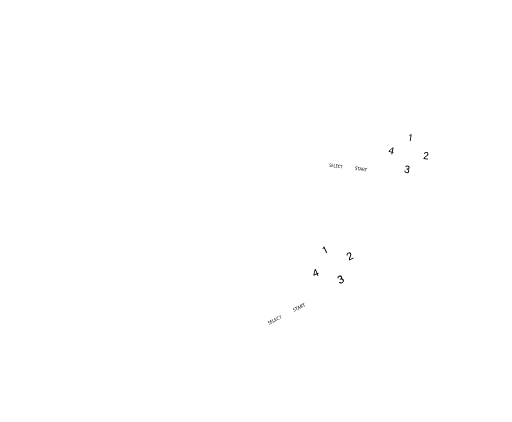
t = 0.00 s
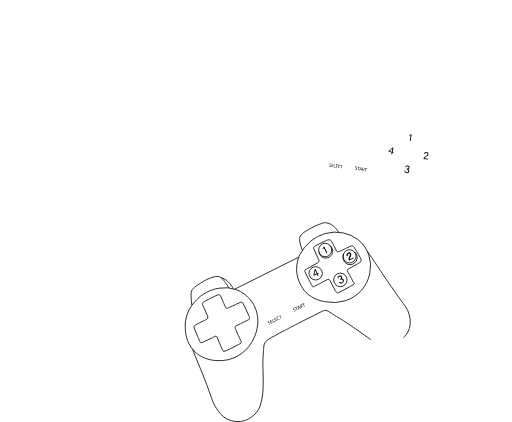
t = 0.70 s
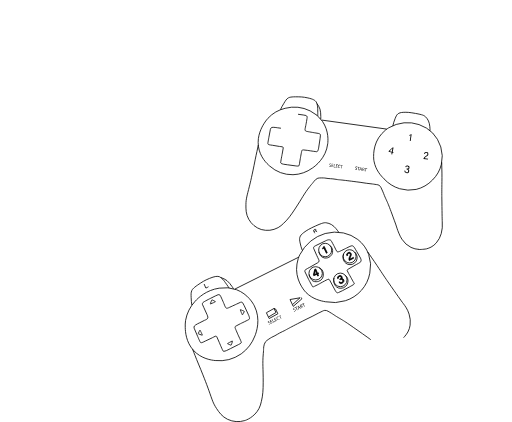
t = 1.40 s
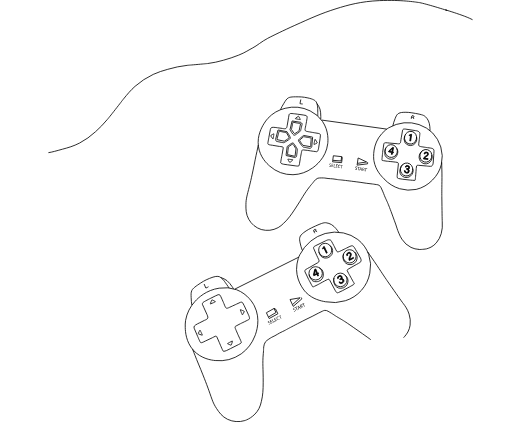
t = 2.10 s
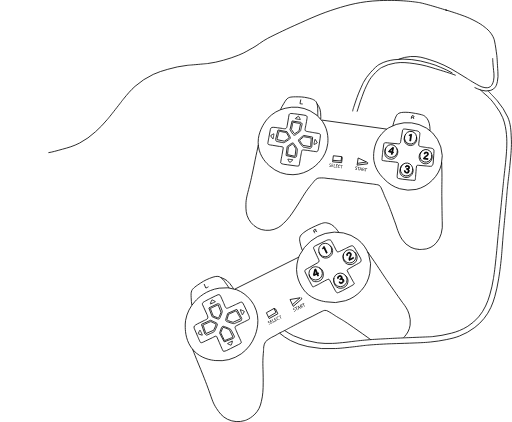
t = 2.80 s
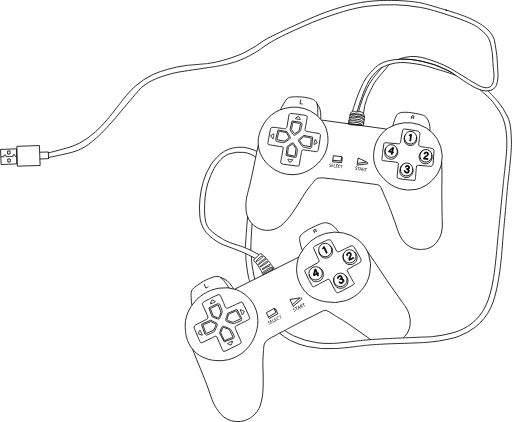
t = 3.50 s

The animated SVG that drew these frames (rendered in a browser with its animation timeline set to each time). Animation: 2 CSS @keyframes rules; one cycle of 3.50 s.

<svg xmlns="http://www.w3.org/2000/svg" width="21.92cm" height="18.08cm" viewBox="0 0 621.36 512.44" style="" class="">
  <defs>
    <style>
      .cls-1, .cls-3 {
        fill: none;
      }

      .cls-1, .cls-2, .cls-3 {
        stroke: #000;
      }

      .cls-1 {
        stroke-miterlimit: 10;
      }
    </style>
  </defs>
  <title>comando</title>
  <g id="Layer_20" data-name="Layer 20">
    <g>
      <path class="cls-1 JpknBdgd_0" d="M369.61,412.6a66.74,66.74,0,0,1-.85-9.2c-.16-3.89-.24-6.08.7-8.39.39-1,1.37-2.95,7.34-7,5.27-3.58,8.07-5.45,14.33-8s9.73-2.9,12.07-1.93a12.5,12.5,0,0,1,3.84,3c1.64,1.61,2.27,2.77,5.07,6.65,1.05,1.45,2.17,3.22,2.71,3.93" transform="translate(-136.82 -41.99)"></path>
      <path class="cls-1 JpknBdgd_1" d="M405,379.1a24.82,24.82,0,0,1,7.27,3.67,33.34,33.34,0,0,1,6.18,7.23c.76,1.09,1.35,2,1.75,2.68" transform="translate(-136.82 -41.99)"></path>
      <path class="cls-1 JpknBdgd_2" d="M370.46,466.15c1.85,4.36,4,10.24,7.21,17.89,7.73,18.62,11.16,28.07,12.5,31.85,4.47,12.54,5.14,15.63,9.41,22.11,3.12,4.73,6.62,9.89,13.4,13.17a29.7,29.7,0,0,0,21,1.51c.66-.21,11.48-3.77,17.13-14.57a33.67,33.67,0,0,0,2.91-8.62c1.89-7.67,2.19-14.09,2.22-23.42.06-17.49-1-22.17.12-34.61.62-7,.08-1.91.52-8.23a13.19,13.19,0,0,1,2.27-6.34c1.11-1.48,7-5.15,7.52-5.36,6.26-2.82,7-4.16,13.23-7,5.63-2.56-.79.08,28.31-14.69,4.93-2.5,10-4.68,14.8-7.46l5-2.44a8,8,0,0,1,3-1.05,6.8,6.8,0,0,1,4,1.05c6.15,3.51,8.92,5.67,11,6.87,7.69,4.55,6.6,3.4,30.83,20.45,4.18,3,7.6,5.44,10,7.17" transform="translate(-136.82 -41.99)"></path>
      <path class="cls-1 JpknBdgd_3" d="M503.68,345.89a51.35,51.35,0,0,1-2.59-8.86c-.64-3.21-.95-4.9-.35-6.87.66-2.2,2.12-3.72,4.72-5.71,3.8-2.94,7.57-5,14.33-8.05,8.67-3.88,10.71-4.15,12.88-3.9a17.77,17.77,0,0,1,6.58,2.27,21.93,21.93,0,0,1,5.36,4.81,39.49,39.49,0,0,1,3.24,4.28" transform="translate(-136.82 -41.99)"></path>
      <path class="cls-1 JpknBdgd_4" d="M583.27,348c2.8,4.28,6.45,9.28,11.07,16.25,7.28,11,10.92,16.47,13.46,20.11,10.82,15.47,16.22,23.2,18.36,26,2.36,3.14,5.38,7.06,7.25,13.11a30.31,30.31,0,0,1,1.23,13.37,24.46,24.46,0,0,1-2.71,8.31,34.81,34.81,0,0,1-3.67,5.15c-.62.74-1.17,1.33-1.58,1.75" transform="translate(-136.82 -41.99)"></path>
      <path class="cls-1 JpknBdgd_5" d="M285.12,351.01L362.65,312.22"></path>
      <path class="cls-1 JpknBdgd_6" d="M566.64,357.72" transform="translate(-136.82 -41.99)"></path>
      <path class="cls-1 JpknBdgd_7" d="M745.26,498.32" transform="translate(-136.82 -41.99)"></path>
      <path class="cls-1 JpknBdgd_8" d="M745.26,493.77" transform="translate(-136.82 -41.99)"></path>
      <path class="cls-1 JpknBdgd_9" d="M362,431.08a45.75,45.75,0,0,1,11.65-23.31C377,404,387,394.19,402.79,391.92a41.07,41.07,0,0,1,21,1.86c14,5.27,20.36,17,21.68,19.58,8.41,16.51,2.19,32.72.7,36.6a48.23,48.23,0,0,1-16.55,21.67,47,47,0,0,1-31.7,8.16c-4.24-.48-16.88-1.91-26.33-12.35-9.28-10.25-9.83-22.9-10-27.51A45.24,45.24,0,0,1,362,431.08Z" transform="translate(-136.82 -41.99)"></path>
      <path class="cls-1 JpknBdgd_10" d="M500.74,351.25a51.78,51.78,0,0,1,13.11-16.43,49.28,49.28,0,0,1,17.65-9.27,46.9,46.9,0,0,1,22.2-.7,44.32,44.32,0,0,1,17.48,8,40.89,40.89,0,0,1,13.11,18,41.5,41.5,0,0,1,1.4,22.9A43.44,43.44,0,0,1,556,407.19a47.33,47.33,0,0,1-24.12,1.22c-5.48-1-15.23-2.88-23.6-11.19,0,0-11.23-11.15-11.53-27.79a44.13,44.13,0,0,1,2.09-13.64A43.09,43.09,0,0,1,500.74,351.25Z" transform="translate(-136.82 -41.99)"></path>
      <path class="cls-1 JpknBdgd_11" d="M392,404.43l6.12-3.06,3.4-1.53a3,3,0,0,1,2.19.44c.79.7,4.94,10.66,4.94,10.66l.94,2.36s.59,1.34.94,2a3.14,3.14,0,0,0,1.42,1,6,6,0,0,0,1.72-.35c.7-.29,10.2-4.66,10.2-4.66l4.49-2.09a6.45,6.45,0,0,1,1.34-.35c.93-.18,1.63.87,1.63.87l1.92,3.55L438,423.5l.61,1.31a15.29,15.29,0,0,1,.9,2.74c.17,1.07.18,1.76-.35,2.23s-10.88,5.42-10.88,5.42l-4.85,2.58s-1.1.46-1.22.87a2.51,2.51,0,0,0,.06,1.75c.29,1.05,3.61,8.56,3.61,8.56l2,4.32.93,2a10.21,10.21,0,0,1,.85,2.75c-.06.7-3.28,2.32-3.28,2.32l-9.79,4.94-5,2.44s-3.25,1.28-3.89.7-4.68-10.36-4.68-10.36l-3.23-7.34a1.59,1.59,0,0,0-.92-.61c-.58-.12-4.75,2.19-4.75,2.19l-7.75,3.61-2.33,1.16a10,10,0,0,1-2.12.88c-.8.18-1.43.64-2.13-.53s-3.32-7.34-3.32-7.34l-3.6-8.49s-1.3-2.23-.19-3.74,6.61-4,6.61-4l5.34-2.71s3.14-1.22,3.78-2.09a2.8,2.8,0,0,0,.64-2,15.74,15.74,0,0,0-1-3l-4-8.86-1.63-3.67a2.43,2.43,0,0,1,.7-2.16C384.14,408.29,392,404.43,392,404.43Z" transform="translate(-136.82 -41.99)"></path>
      <path class="cls-1 JpknBdgd_12" d="M519.53,340.5l12.26-5.94a17.11,17.11,0,0,1,2.33-1.05,5.67,5.67,0,0,1,2.8-.27,2.6,2.6,0,0,1,1.75.88c.35.52,3.76,6.9,3.76,6.9l2.09,4.29,1.2,2s0,.18.64.47,2-.29,2.39-.41,8.56-4.08,8.56-4.08l3.21-1.6a14.21,14.21,0,0,1,2.39-1c.7-.12,1.24-.48,1.94-.13a5.1,5.1,0,0,1,1.57,1.18c.35.41,3.42,5.71,3.42,5.71l4.49,7.81a10,10,0,0,1,.74,2.17,3.82,3.82,0,0,1-.28,2.31c-.52,1-5.49,3.5-5.49,3.5l-9.19,5.19-1.34.87c-.52.35-.52,1.34-.52,1.34l1.51,3s5.6,10,5.65,10.14,1,1.67,1,1.67a2.44,2.44,0,0,1,.41,1.36c-.11.53-5.81,3.6-5.81,3.6l-8.39,4.48L548,397.07s-1.35.74-2.16.39-1.93-2.34-1.93-2.34l-7-13.11a1.68,1.68,0,0,0-1.69-.93c-1.16.18-12.59,6.59-12.59,6.59l-4.13,2s-1.81,1.1-2.22.58-4.83-8.86-4.83-8.86L507,372.11a2.77,2.77,0,0,1-.12-1.81c.3-.93,6-3.78,6-3.78l8.74-5a7.43,7.43,0,0,0,2-1.31A3.58,3.58,0,0,0,524,358c-.17-.41-3-6.41-3-6.41l-3.55-8.13s-.24-1.25.35-1.78A15.11,15.11,0,0,1,519.53,340.5Z" transform="translate(-136.82 -41.99)"></path>
      <path class="cls-1 JpknBdgd_13" d="M405,339.88A8.12,8.24 0,1,1 421.24,339.88A8.12,8.24 0,1,1 405,339.88"></path>
      <path class="cls-1 JpknBdgd_14" d="M416.5,311.26A7.85,8.08 0,1,1 432.20000000000005,311.26A7.85,8.08 0,1,1 416.5,311.26"></path>
      <path class="cls-1 JpknBdgd_15" d="M386.76,303.61A7.92,8.16 0,1,1 402.6,303.61A7.92,8.16 0,1,1 386.76,303.61"></path>
      <path class="cls-1 JpknBdgd_16" d="M374.97,331.92A8.13,8.07 0,1,1 391.23,331.92A8.13,8.07 0,1,1 374.97,331.92"></path>
      <path class="cls-1 JpknBdgd_17" d="M537.34,340.08a11.51,11.51,0,0,1,2.2,2.69,9.46,9.46,0,0,1,1,3.45,8.53,8.53,0,0,1-.92,4.81,8.69,8.69,0,0,1-5.55,4.15,8.42,8.42,0,0,1-5.94-.78,7.84,7.84,0,0,1-2.49-2.28,17.3,17.3,0,0,1-1.77-4.26" transform="translate(-136.82 -41.99)"></path>
      <path class="cls-1 JpknBdgd_18" d="M553.89,350.2a10.27,10.27,0,0,0-.79,3.67,10.52,10.52,0,0,0,.62,3.72,8.11,8.11,0,0,0,3,4.15,8.22,8.22,0,0,0,4.9,1.61,8.06,8.06,0,0,0,5.85-2.18,8.16,8.16,0,0,0,2.71-4.82,8.4,8.4,0,0,0-.7-5.45,10.18,10.18,0,0,0-2.52-3.06" transform="translate(-136.82 -41.99)"></path>
      <path class="cls-2 JpknBdgd_19" d="M560.73,358.26l0-.07c-.59-1.14-.45-2.71.55-4.79.77-1.62,1-2.1.51-3a1.42,1.42,0,0,0-2.09-.69,1.66,1.66,0,0,0-.82,2.28l-1,.53a2.74,2.74,0,0,1,1.41-3.69,2.47,2.47,0,0,1,3.62,1c.61,1.2.35,1.93-.54,3.81a5.8,5.8,0,0,0-.8,3.05l4.16-2.14.33,1Z" transform="translate(-136.82 -41.99)"></path>
      <path class="cls-2 JpknBdgd_20" d="M533,349.5,529.89,343a5.68,5.68,0,0,1-1.28,1.43l-.39-.83a5.37,5.37,0,0,0,1.34-2l.78-.37L534,349Z" transform="translate(-136.82 -41.99)"></path>
      <path class="cls-2 JpknBdgd_21" d="M522.38,377.21l-.88-2.11-3.85,1.6-.41-1,1.61-6.64,1.17-.49,2.14,5.15,1.06-.44.27,1-.94.39.88,2.11Zm-2.13-5.11c-.26-.64-.59-1.45-.79-2-.07.77-.76,3.62-1.12,5.21l2.77-1.16Z" transform="translate(-136.82 -41.99)"></path>
      <path class="cls-2 JpknBdgd_22" d="M546.61,380.28a2.71,2.71,0,0,1,1.79-3.37c1.78-.76,3.06,0,3.54,1.13a1.93,1.93,0,0,1-.39,2.27l0,0a2.3,2.3,0,0,1,2.44,1.53c.58,1.36.3,3.06-1.83,4a2.91,2.91,0,0,1-4-1.13l1.13-.48a1.94,1.94,0,0,0,2.47.64,1.76,1.76,0,0,0,1-2.5c-.48-1.14-1.41-1.36-2.57-.86l-.62.26-.4-.94.52-.22c1.13-.48,1.43-1.13,1-2a1.41,1.41,0,0,0-2-.69,1.57,1.57,0,0,0-1,1.92Z" transform="translate(-136.82 -41.99)"></path>
      <path class="cls-1 JpknBdgd_23" d="M542.16,379.6a6.36,6.36,0,0,0-.35,3,14.55,14.55,0,0,0,.91,4.13,7.59,7.59,0,0,0,2.94,4,7.43,7.43,0,0,0,4.81,1.31,8.22,8.22,0,0,0,5.82-2.25,7.77,7.77,0,0,0,2.6-4.31,8.13,8.13,0,0,0-.12-5.27,9.66,9.66,0,0,0-2.75-3.79" transform="translate(-136.82 -41.99)"></path>
      <path class="cls-1 JpknBdgd_24" d="M524.2,367a8.59,8.59,0,0,1,3.59,2.84,11.43,11.43,0,0,1,1.44,4.09,11.14,11.14,0,0,1-.82,5.71,8.16,8.16,0,0,1-5.15,4.1c-.72.16-4.11.93-6.68-.54-1.39-.8-2.84-3.18-3.13-3.59a15.78,15.78,0,0,1-1.52-4.19" transform="translate(-136.82 -41.99)"></path>
      <path class="cls-1 JpknBdgd_25" d="M518.92,325.2c-.18-.3-.74-1.25-1.15-2.13a2.83,2.83,0,0,1-.25-.78,1.71,1.71,0,0,1,0-.87c.23-.65,1.15-.86,1.69-.88.26,0,1,0,1.22.41s-.26,1-.29,1.05a3.25,3.25,0,0,1-1,.64c-.26.13-1.07.46-1.22.52" transform="translate(-136.82 -41.99)"></path>
      <path class="cls-1 JpknBdgd_26" d="M351.97,363.74L364.1,361.63L354.94,369.98L351.97,363.74Z"></path>
      <path class="cls-1 JpknBdgd_27" d="M365.31,361.09L366.42,362.87L355.93,372.02L354.94,369.98"></path>
      <path class="cls-1 JpknBdgd_28" d="M323.31,379.77L332.52,374.61L334.94,379.51L325.78,385L323.31,379.77Z"></path>
      <path class="cls-1 JpknBdgd_29" d="M332.53,374.36L334.44,375.23L337.25,380.99L326.71,386.8L325.81,385.09"></path>
      <g>
        <path d="M493.57,419.78a1.92,1.92,0,0,0,1-.17c.49-.24.66-.64.47-1s-.46-.46-1.06-.41-1.26-.05-1.51-.58a1.2,1.2,0,0,1,.72-1.61,1.92,1.92,0,0,1,.92-.22l.06.46a1.85,1.85,0,0,0-.8.17c-.51.25-.56.65-.44.9s.48.42,1.1.37,1.23.09,1.49.64.09,1.29-.79,1.72a2.19,2.19,0,0,1-1.08.22Z" transform="translate(-136.82 -41.99)" class="JpknBdgd_30"></path>
        <path d="M495.77,415.33l-1.14.55-.2-.41,2.78-1.34.2.41-1.15.55,1.62,3.35-.5.23Z" transform="translate(-136.82 -41.99)" class="JpknBdgd_31"></path>
        <path d="M499.06,416.41l.18,1.37-.5.24-.53-4.37.58-.28,3.1,3.14-.52.25-1-1Zm1.05-1-.88-.91a6.87,6.87,0,0,1-.53-.59h0c.05.25.1.51.14.78L499,416Z" transform="translate(-136.82 -41.99)" class="JpknBdgd_32"></path>
        <path d="M500.66,412.53a5.8,5.8,0,0,1,.89-.53,1.7,1.7,0,0,1,1.24-.21,1,1,0,0,1,.63.57,1.09,1.09,0,0,1-.24,1.3v0a1,1,0,0,1,.91.49,7.3,7.3,0,0,0,.79.89l-.5.24a5.86,5.86,0,0,1-.69-.77c-.36-.47-.65-.57-1.1-.37l-.46.22.79,1.63-.49.23ZM502,414l.49-.24a.83.83,0,0,0,.51-1.12c-.24-.49-.69-.53-1.21-.29a2.87,2.87,0,0,0-.46.28Z" transform="translate(-136.82 -41.99)" class="JpknBdgd_33"></path>
        <path d="M504.6,411.08l-1.15.55-.2-.41,2.79-1.34.2.41-1.15.55,1.61,3.35-.49.24Z" transform="translate(-136.82 -41.99)" class="JpknBdgd_34"></path>
      </g>
      <g>
        <path d="M463,435.61a1.82,1.82,0,0,0,1-.17c.48-.24.63-.63.45-1s-.45-.44-1-.39-1.22-.05-1.47-.56a1.17,1.17,0,0,1,.7-1.56,1.75,1.75,0,0,1,.89-.21l0,.44a1.72,1.72,0,0,0-.77.17c-.5.24-.54.63-.42.87s.47.4,1.07.35,1.18.08,1.44.62.1,1.24-.76,1.66a2,2,0,0,1-1,.22Z" transform="translate(-136.82 -41.99)" class="JpknBdgd_35"></path>
        <path d="M467,432.23l-1.41.69.64,1.31,1.57-.77.19.4-2,1-1.77-3.63,2-1,.19.4-1.49.73.56,1.14,1.41-.69Z" transform="translate(-136.82 -41.99)" class="JpknBdgd_36"></path>
        <path d="M466.86,429.93l.47-.23,1.58,3.23,1.55-.75.19.39-2,1Z" transform="translate(-136.82 -41.99)" class="JpknBdgd_37"></path>
        <path d="M472.22,429.69l-1.41.69.64,1.31,1.57-.77.2.4-2.05,1-1.77-3.63,2-.95.19.39-1.49.73.56,1.15,1.41-.69Z" transform="translate(-136.82 -41.99)" class="JpknBdgd_38"></path>
        <path d="M476.3,429.66a2.5,2.5,0,0,1-.87.64,1.89,1.89,0,0,1-2.69-1,2,2,0,0,1,1-2.83,2.14,2.14,0,0,1,.94-.26l.08.44a2,2,0,0,0-.81.2,1.5,1.5,0,0,0-.68,2.19,1.47,1.47,0,0,0,2.11.78,2.27,2.27,0,0,0,.69-.52Z" transform="translate(-136.82 -41.99)" class="JpknBdgd_39"></path>
        <path d="M476.21,425.85l-1.1.54-.2-.4,2.69-1.31.2.39-1.11.55,1.58,3.23-.48.23Z" transform="translate(-136.82 -41.99)" class="JpknBdgd_40"></path>
      </g>
      <path class="cls-1 JpknBdgd_41" d="M393.61,406.75c-.27.8-.91,2.19-1.23,3.11-.05.13-.43,1-.33,1.14s.45,0,.61-.08c4.23-1.77,3.74-1.68,4.34-1.92.09,0,1.17-.49,1.2-.64s-.21-.25-.42-.37c-.76-.45-1-.59-1.57-.88s-1.08-.55-1.8-.87a.55.55,0,0,0-.48,0C393.76,406.29,393.64,406.68,393.61,406.75Z" transform="translate(-136.82 -41.99)"></path>
      <path class="cls-1 JpknBdgd_42" d="M378,447.55c.8.25,2.2.86,3.13,1.16.13,0,1,.4,1.15.3s0-.46-.1-.61c-1.87-4.18-1.76-3.7-2-4.29,0-.09-.52-1.16-.67-1.19s-.24.22-.36.44c-.43.77-.56,1-.84,1.58s-.52,1.1-.83,1.82a.62.62,0,0,0,0,.49C377.56,447.41,378,447.53,378,447.55Z" transform="translate(-136.82 -41.99)"></path>
      <path class="cls-1 JpknBdgd_43" d="M432.7,419.74c-.79-.3-2.16-1-3.07-1.33-.13-.05-1-.45-1.13-.36s0,.45.06.61c1.64,4.28,1.56,3.79,1.79,4.4a5.12,5.12,0,0,0,.6,1.22c.15,0,.25-.21.39-.42.47-.74.61-1,.92-1.53s.58-1.07.93-1.78a.58.58,0,0,0,.05-.48C433.16,419.9,432.77,419.77,432.7,419.74Z" transform="translate(-136.82 -41.99)"></path>
      <path class="cls-1 JpknBdgd_44" d="M417.65,460.5c.22-.81.77-2.24,1-3.18,0-.13.36-1.06.25-1.16s-.45,0-.6.13c-4.1,2-3.62,1.91-4.2,2.19-.09,0-1.14.58-1.16.73s.23.23.45.34c.79.4,1,.52,1.62.77s1.12.48,1.86.75a.61.61,0,0,0,.48,0C417.53,461,417.63,460.58,417.65,460.5Z" transform="translate(-136.82 -41.99)"></path>
      <path class="cls-1 JpknBdgd_45" d="M519.92,322.16l1.79,1.31" transform="translate(-136.82 -41.99)"></path>
      <path class="cls-1 JpknBdgd_46" d="M384.49,386.84l2,4.8s0,.05.26.13a17.79,17.79,0,0,0,3.06-1.61" transform="translate(-136.82 -41.99)"></path>
      <path class="cls-1 JpknBdgd_47" d="M450.28,218.15c-.84,4.44-2.25,10.15-3.79,17.92-3.74,18.9-6,28.23-6.95,31.94-3.08,12.34-4.17,15.15-4.27,22.57-.07,5.43-.08,11.39,3.39,17.64a27.39,27.39,0,0,0,15.18,12.48,28,28,0,0,0,20.57-2.32,31.5,31.5,0,0,0,6.68-5.26c5.4-5.06,8.94-10,13.79-17.36,9.08-13.81,10.69-18.09,18-27.34,4.08-5.18,1.37-1.36,5-6.13a11.39,11.39,0,0,1,4.69-3.9c1.6-.58,8-.29,8.49-.21,6.23,1.14,7.45.46,13.68,1.58,5.61,1-.64-.35,29.14,3.61,5,.67,10,1.68,15.12,2.05.14,0,1.79.26,5.08.76a7.1,7.1,0,0,1,2.85.8,6.45,6.45,0,0,1,2.47,3c2.87,6.09,3.86,9.29,4.79,11.34,3.5,7.73,3.26,6.23,12.88,32.77,1.13,3.1,1.89,6.45,3.88,11a41.87,41.87,0,0,0,3.71,7.34,27.62,27.62,0,0,0,11.07,10,25.94,25.94,0,0,0,9.79,2.45" transform="translate(-136.82 -41.99)"></path>
      <path class="cls-1 JpknBdgd_48" d="M613.64,194.94a56.31,56.31,0,0,1,2.77-8.9c1.18-2.89,1.81-4.39,3.29-5.64s3.53-1.79,6.54-2c4.41-.28,8.35.1,15.07,1.34,8.6,1.59,10.3,2.47,11.81,3.84a16.93,16.93,0,0,1,3.84,5.34,21.81,21.81,0,0,1,1.6,6.69,37,37,0,0,1,.24,5.12" transform="translate(-136.82 -41.99)"></path>
      <path class="cls-1 JpknBdgd_49" d="M673.05,239.15c-.09,4.9.35,10.59.27,18.6-.14,12.61-.21,18.91-.15,23.16.23,18.07.34,27.1.5,30.5a40.45,40.45,0,0,1-1.25,14.28,29.13,29.13,0,0,1-6,11.25,22.24,22.24,0,0,1-6.35,5.12,31.57,31.57,0,0,1-5.46,2.11c-.85.24-8.79,1.12-9.48.64" transform="translate(-136.82 -41.99)"></path>
      <path class="cls-1 JpknBdgd_50" d="M390.42,145.8L469.32,156.75"></path>
      <path class="cls-1 JpknBdgd_51" d="M477.18,175.15a68.75,68.75,0,0,1,4.21-7.74c1.9-3.16,3-4.94,4.87-6.26.8-.56,2.57-1.6,9.2-1.59,5.86,0,9,0,15.07,1.34s8.9,2.94,10.17,5a12,12,0,0,1,1.39,4.42c.42,2.15.3,3.41.43,8,0,1.72,0,3.73,0,4.58" transform="translate(-136.82 -41.99)"></path>
      <path class="cls-1 JpknBdgd_52" d="M521.52,167.8a24.06,24.06,0,0,1,3.66,6.69,33.46,33.46,0,0,1,1,9c0,1.27,0,2.32-.06,3.06" transform="translate(-136.82 -41.99)"></path>
      <path class="cls-1 JpknBdgd_53" d="M655.6,237.68" transform="translate(-136.82 -41.99)"></path>
      <path class="cls-1 JpknBdgd_54" d="M461.94,185.7a41.5,41.5,0,0,1,20.92-12.19,43.71,43.71,0,0,1,30.36,3.12,38,38,0,0,1,15,12.76c8,11.72,6.71,24.41,6.38,27.16-2.13,17.6-15.25,27.08-18.38,29.35a43.26,43.26,0,0,1-23.8,8.27,42.12,42.12,0,0,1-28.35-10.59c-3-2.66-11.86-10.59-13.65-24-1.77-13.1,4.36-23.42,6.59-27.17A42.13,42.13,0,0,1,461.94,185.7Z" transform="translate(-136.82 -41.99)"></path>
      <path class="cls-1 JpknBdgd_55" d="M608.79,197.11a46.46,46.46,0,0,1,18.47-6,43.54,43.54,0,0,1,18.23,2.16,42.43,42.43,0,0,1,26.4,27.15,40.45,40.45,0,0,1,.67,21.31,40,40,0,0,1-10.77,18.89A40.93,40.93,0,0,1,642,272a40.32,40.32,0,0,1-20.06-.83,43.42,43.42,0,0,1-19-12c-3.64-3.77-10.1-10.47-12.17-21.55,0,0-2.79-14.88,5.58-28.22a41.77,41.77,0,0,1,8.65-9.67A37.85,37.85,0,0,1,608.79,197.11Z" transform="translate(-136.82 -41.99)"></path>
      <path class="cls-1 JpknBdgd_56" d="M498.55,180.74l6.24.87,3.38.62a2.75,2.75,0,0,1,1.44,1.52c.24,1-1.75,11.1-1.75,11.1l-.5,2.38s-.25,1.37-.32,2.07a3.15,3.15,0,0,0,.55,1.6,5.75,5.75,0,0,0,1.49.65c.68.14,10.17,1.79,10.17,1.79l4.49.75a6.07,6.07,0,0,1,1.21.45c.8.36.79,1.57.79,1.57l-.38,3.84-1.63,10.65-.22,1.37a15.12,15.12,0,0,1-.72,2.65c-.43.93-.78,1.49-1.42,1.58s-11.09-1.56-11.09-1.56l-5-.57s-1.08-.23-1.38,0a2.41,2.41,0,0,0-.86,1.42c-.32,1-1.68,8.72-1.68,8.72l-.72,4.48-.32,2.08a10,10,0,0,1-.78,2.63c-.4.52-3.69.07-3.69.07l-10-1.35-5.06-.75s-3.13-.73-3.32-1.53,1.8-10.72,1.8-10.72l1.33-7.55a1.57,1.57,0,0,0-.38-1c-.39-.41-4.75-.83-4.75-.83l-7.76-1.3-2.38-.34a8.63,8.63,0,0,1-2.07-.45c-.7-.28-1.42-.26-1.35-1.56s1.27-7.6,1.27-7.6l1.65-8.66s.17-2.46,1.8-3.06,7.09.39,7.09.39l5.46.72s3,.73,4,.38a2.58,2.58,0,0,0,1.52-1.25,14.81,14.81,0,0,0,.76-2.94L487,185l.66-3.79a2.26,2.26,0,0,1,1.64-1.33C490.57,179.56,498.55,180.74,498.55,180.74Z" transform="translate(-136.82 -41.99)"></path>
      <path class="cls-1 JpknBdgd_57" d="M628.65,198.7l12.41,1.89a15.15,15.15,0,0,1,2.31.43,5.06,5.06,0,0,1,2.27,1.29,2.55,2.55,0,0,1,.88,1.63c0,.61-.71,7.49-.71,7.49l-.62,4.52-.15,2.26s-.09.14.25.72,1.66.83,2,1,8.63,1.37,8.63,1.37l3.27.46a12.51,12.51,0,0,1,2.31.52c.59.29,1.19.29,1.54.94a5.07,5.07,0,0,1,.59,1.78c.06.51-.35,6.37-.35,6.37l-.62,8.59a9.87,9.87,0,0,1-.55,2.12,3.78,3.78,0,0,1-1.41,1.69c-.91.5-6-.19-6-.19l-9.68-.84-1.47,0c-.58,0-1.09.78-1.09.78l-.38,3.17s-.9,10.9-.94,11.07-.12,1.85-.12,1.85a2.38,2.38,0,0,1-.38,1.3c-.36.35-6.29-.27-6.29-.27l-8.7-1-4.61-.79s-1.41-.14-1.85-.85a7.25,7.25,0,0,1-.26-2.88l1.46-14.15a1.62,1.62,0,0,0-.81-1.64c-1-.49-13-1.56-13-1.56l-4.17-.66s-2-.09-2-.73.9-9.61.9-9.61l1.37-9.75a2.71,2.71,0,0,1,.85-1.49c.7-.59,6.52.23,6.52.23l9.22.77a6.62,6.62,0,0,0,2.23.06A3.4,3.4,0,0,0,623,215c.07-.42,1.05-6.68,1.05-6.68l1.49-8.35s.48-1.11,1.19-1.22A13.38,13.38,0,0,1,628.65,198.7Z" transform="translate(-136.82 -41.99)"></path>
      <path class="cls-1 JpknBdgd_58" transform="translate(155.88 793.02) rotate(-81.56)" d="M622.55,247.82A7.86,7.5 0,1,1 638.27,247.82A7.86,7.5 0,1,1 622.55,247.82"></path>
      <path class="cls-1 JpknBdgd_59" transform="translate(133.05 766.69) rotate(-75.86)" d="M646.0699999999999,231.2A7.69,7.27 0,1,1 661.45,231.2A7.69,7.27 0,1,1 646.0699999999999,231.2"></path>
      <path class="cls-1 JpknBdgd_60" transform="translate(140.33 731.99) rotate(-75.86)" d="M627.37,209.18A7.76,7.33 0,1,1 642.89,209.18A7.76,7.33 0,1,1 627.37,209.18"></path>
      <path class="cls-1 JpknBdgd_61" transform="translate(-154.47 13.41) rotate(-5.11)" d="M604.2199999999999,225.36A7.46,7.75 0,1,1 619.14,225.36A7.46,7.75 0,1,1 604.2199999999999,225.36"></path>
      <path class="cls-1 JpknBdgd_62" d="M642.43,208a12.13,12.13,0,0,1,.28,3.32,9.22,9.22,0,0,1-1,3.27,7.94,7.94,0,0,1-3.18,3.31,7.74,7.74,0,0,1-6.37.31,7.53,7.53,0,0,1-4.84-7,17.68,17.68,0,0,1,.85-4.33" transform="translate(-136.82 -41.99)"></path>
      <path class="cls-1 JpknBdgd_63" d="M649.79,224.87a9.52,9.52,0,0,0-2.5,2.48,10.27,10.27,0,0,0-1.45,3.27,8.06,8.06,0,0,0,.17,4.93,7.89,7.89,0,0,0,2.89,3.91,7.24,7.24,0,0,0,5.58,1.42,7.4,7.4,0,0,0,4.56-2.36,8.15,8.15,0,0,0,2.28-4.69,10.11,10.11,0,0,0-.34-3.78" transform="translate(-136.82 -41.99)"></path>
      <path class="cls-2 JpknBdgd_64" d="M650.83,234.93v-.07c.14-1.22,1.06-2.39,2.9-3.5,1.42-.87,1.81-1.15,1.92-2.08a1.36,1.36,0,0,0-1.23-1.68c-1-.12-1.51.35-1.8,1.37l-1.07-.14a2.55,2.55,0,0,1,3-2.17,2.35,2.35,0,0,1,2.25,2.73c-.15,1.28-.73,1.71-2.38,2.73a5.29,5.29,0,0,0-2.18,2l4.26.55-.27,1Z" transform="translate(-136.82 -41.99)"></path>
      <path class="cls-2 JpknBdgd_65" d="M634.24,213.06l1-6.8a4.88,4.88,0,0,1-1.71.45l.13-.87a5,5,0,0,0,2.05-.86l.78.13-1.2,8.12Z" transform="translate(-136.82 -41.99)"></path>
      <path class="cls-2 JpknBdgd_66" d="M611.84,229.31l.43-2.14-3.76-.81.19-1,4.67-4.4,1.14.24-1,5.23,1,.22-.3.93-.92-.2-.43,2.15Zm1-5.2c.13-.64.3-1.46.42-2-.45.57-2.45,2.46-3.55,3.52l2.71.58Z" transform="translate(-136.82 -41.99)"></path>
      <path class="cls-2 JpknBdgd_67" d="M628.7,244.77a2.48,2.48,0,0,1,3.1-1.7,2.36,2.36,0,0,1,2.12,2.8,1.85,1.85,0,0,1-1.47,1.59v0a2.22,2.22,0,0,1,1.07,2.52,2.65,2.65,0,0,1-3.45,2.16,2.76,2.76,0,0,1-2.43-3l1.12.23a1.83,1.83,0,0,0,1.54,1.84,1.62,1.62,0,0,0,2.05-1.44,1.64,1.64,0,0,0-1.51-2.07l-.6-.12.18-1,.51.1c1.1.23,1.67-.13,1.84-1a1.33,1.33,0,0,0-1.19-1.64,1.42,1.42,0,0,0-1.78,1Z" transform="translate(-136.82 -41.99)"></path>
      <path class="cls-1 JpknBdgd_68" d="M625.67,241.84a6,6,0,0,0-1.82,2.19,14.28,14.28,0,0,0-1.45,3.76,7.47,7.47,0,0,0,.18,4.74,7,7,0,0,0,3,3.63,7.36,7.36,0,0,0,5.59,1.36,7.14,7.14,0,0,0,4.2-2,7.83,7.83,0,0,0,2.64-4.24,9.75,9.75,0,0,0-.13-4.48" transform="translate(-136.82 -41.99)"></path>
      <path class="cls-1 JpknBdgd_69" d="M618.49,222.23a8.57,8.57,0,0,1,1.26,4.18,11.32,11.32,0,0,1-1,4,10.57,10.57,0,0,1-3.57,4.08,7.19,7.19,0,0,1-6,.47c-.64-.25-3.61-1.47-4.8-4-.65-1.38-.53-4.05-.53-4.52a15.17,15.17,0,0,1,1-4.13" transform="translate(-136.82 -41.99)"></path>
      <path class="cls-1 JpknBdgd_70" d="M636.09,186.26c0-.33.09-1.39.23-2.3a3.18,3.18,0,0,1,.21-.76,1.61,1.61,0,0,1,.46-.69c.51-.39,1.32-.06,1.73.21.2.14.79.53.72,1s-.72.66-.76.67a2.88,2.88,0,0,1-1.13-.06c-.26,0-1-.21-1.2-.24" transform="translate(-136.82 -41.99)"></path>
      <path class="cls-1 JpknBdgd_71" d="M434.71,191.84L445.02,196.69L433.75,198.38L434.71,191.84Z"></path>
      <path class="cls-1 JpknBdgd_72" d="M446.24,196.92L446.16,198.92L433.45,200.52L433.75,198.38"></path>
      <path class="cls-1 JpknBdgd_73" d="M404.63,189.12L414.64,190.23L414.04,195.47L403.88,194.66L404.63,189.12Z"></path>
      <path class="cls-1 JpknBdgd_74" d="M414.74,189.99L415.45,191.51L414.62,197.55L403.68,196.49L403.88,194.66"></path>
      <g>
        <path d="M567.91,247.52a1.65,1.65,0,0,0,.84.4.69.69,0,0,0,.89-.55c.05-.37-.12-.61-.6-.9s-.92-.72-.84-1.27a1.1,1.1,0,0,1,1.38-.89,1.67,1.67,0,0,1,.81.33l-.2.39a1.54,1.54,0,0,0-.69-.3c-.52-.08-.76.21-.8.48s.15.59.65.88.88.73.8,1.31a1.16,1.16,0,0,1-1.49.93,1.94,1.94,0,0,1-.94-.4Z" transform="translate(-136.82 -41.99)" class="JpknBdgd_75"></path>
        <path d="M571.89,245.18l-1.15-.18.06-.43,2.81.43-.06.44-1.16-.18-.51,3.52-.49-.08Z" transform="translate(-136.82 -41.99)" class="JpknBdgd_76"></path>
        <path d="M573.84,247.81l-.58,1.18-.5-.08,1.85-3.75.59.09.73,4.15-.52-.08-.23-1.3Zm1.3-.21-.21-1.19c0-.27-.07-.52-.09-.75h0c-.09.23-.18.46-.29.69l-.54,1.09Z" transform="translate(-136.82 -41.99)" class="JpknBdgd_77"></path>
        <path d="M577.05,245.59a4.67,4.67,0,0,1,1,.07,1.56,1.56,0,0,1,1.06.49,1.07,1.07,0,0,1,.19.8,1,1,0,0,1-.86.89v0a1,1,0,0,1,.44.89,5.85,5.85,0,0,0,.14,1.13l-.51-.08a5.35,5.35,0,0,1-.12-1c0-.56-.21-.8-.65-.88l-.46-.07-.25,1.71-.49-.08Zm.23,1.88.51.08a.76.76,0,0,0,1-.62c.07-.51-.25-.79-.77-.87a1.89,1.89,0,0,0-.49,0Z" transform="translate(-136.82 -41.99)" class="JpknBdgd_78"></path>
        <path d="M580.8,246.56l-1.15-.17.06-.44,2.81.44-.06.43-1.16-.18-.51,3.52-.49-.08Z" transform="translate(-136.82 -41.99)" class="JpknBdgd_79"></path>
      </g>
      <g>
        <path d="M536.45,243.61a1.74,1.74,0,0,0,.81.37c.49.07.81-.15.86-.54s-.12-.59-.59-.86-.89-.69-.82-1.23a1.07,1.07,0,0,1,1.34-.86,1.5,1.5,0,0,1,.78.31l-.18.38a1.4,1.4,0,0,0-.68-.29.61.61,0,0,0-.77.47c-.05.36.15.57.63.85s.86.7.79,1.27a1.14,1.14,0,0,1-1.45.91,1.92,1.92,0,0,1-.9-.39Z" transform="translate(-136.82 -41.99)" class="JpknBdgd_80"></path>
        <path d="M541.27,243.11l-1.43-.22-.19,1.38,1.6.24-.06.42-2.07-.31.53-3.83,2,.29-.06.42-1.51-.23-.17,1.21,1.43.22Z" transform="translate(-136.82 -41.99)" class="JpknBdgd_81"></path>
        <path d="M542.34,241.19l.47.07-.47,3.41,1.57.24,0,.41-2.05-.3Z" transform="translate(-136.82 -41.99)" class="JpknBdgd_82"></path>
        <path d="M546.54,243.89l-1.43-.21-.19,1.38,1.59.23,0,.42-2.07-.31.52-3.83,2,.3-.06.41-1.51-.22-.16,1.21,1.43.21Z" transform="translate(-136.82 -41.99)" class="JpknBdgd_83"></path>
        <path d="M549.66,246.06a2.43,2.43,0,0,1-1,0,1.8,1.8,0,0,1-1.55-2.21,1.86,1.86,0,0,1,2.19-1.73,2,2,0,0,1,.85.3l-.17.39a1.67,1.67,0,0,0-.72-.27,1.58,1.58,0,0,0-.45,3.12,1.87,1.87,0,0,0,.8,0Z" transform="translate(-136.82 -41.99)" class="JpknBdgd_84"></path>
        <path d="M551.56,243l-1.11-.17,0-.42,2.73.41-.06.42-1.13-.17-.46,3.41-.48-.07Z" transform="translate(-136.82 -41.99)" class="JpknBdgd_85"></path>
      </g>
      <path class="cls-1 JpknBdgd_86" d="M498.57,183.44c-.62.48-1.82,1.24-2.54,1.79-.11.08-.86.59-.84.73s.35.23.51.26c4.12.88,3.71.69,4.29.82a4.4,4.4,0,0,0,1.25.14c.09-.1,0-.31-.14-.52-.34-.77-.45-1-.73-1.54s-.55-1-.92-1.66c-.05-.08-.17-.27-.35-.29S498.63,183.4,498.57,183.44Z" transform="translate(-136.82 -41.99)"></path>
      <path class="cls-1 JpknBdgd_87" d="M465.62,207.36c.48.63,1.24,1.87,1.79,2.6.08.11.59.88.72.86s.21-.37.24-.54c.74-4.31.57-3.87.68-4.48a4.73,4.73,0,0,0,.1-1.3c-.1-.1-.29,0-.5.15-.73.38-.95.5-1.45.8s-1,.59-1.58,1c-.08.06-.26.18-.27.37S465.58,207.3,465.62,207.36Z" transform="translate(-136.82 -41.99)"></path>
      <path class="cls-1 JpknBdgd_88" d="M521.6,214.75c-.44-.66-1.13-1.94-1.64-2.7-.08-.11-.54-.91-.68-.9s-.23.36-.26.52c-1,4.27-.77,3.84-.92,4.44a5.13,5.13,0,0,0-.17,1.29c.09.11.3,0,.51-.12.74-.33,1-.44,1.49-.72s1-.53,1.63-.91c.08-.05.27-.16.29-.34A1.08,1.08,0,0,0,521.6,214.75Z" transform="translate(-136.82 -41.99)"></path>
      <path class="cls-1 JpknBdgd_89" d="M489.08,238.93c.59-.52,1.75-1.36,2.42-2,.1-.09.82-.65.8-.79s-.37-.2-.53-.23c-4.17-.58-3.74-.42-4.33-.51a4.09,4.09,0,0,0-1.26-.05c-.08.1.06.3.17.51.39.74.52,1,.83,1.48s.61,1,1,1.59c.06.08.18.27.36.27S489,239,489.08,238.93Z" transform="translate(-136.82 -41.99)"></path>
      <path class="cls-1 JpknBdgd_90" d="M638.43,184.39l.69,2" transform="translate(-136.82 -41.99)"></path>
      <path class="cls-1 JpknBdgd_91" d="M501.93,162.76l-1,4.89s-.05,0,.13.24a15.69,15.69,0,0,0,3.17.37" transform="translate(-136.82 -41.99)"></path>
      <path class="cls-1 JpknBdgd_92" d="M490.51,199.25l3,4.21s.49,1.1,1.45.6,4.93-3.34,4.93-3.34l1.72-8.45a6.14,6.14,0,0,0-1.12-.31c-.73-.15-7.92-1.5-7.92-1.5s-.2-.13-.3.17S490.51,199.25,490.51,199.25Z" transform="translate(-136.82 -41.99)"></path>
      <path class="cls-1 JpknBdgd_93" d="M492.19,189l9.8,1.58s1.63,1.36,1.59,1.82-1.93,8.28-1.93,8.28a16.81,16.81,0,0,1-1.16,1.34c-.37.34-4.6,3.32-4.6,3.32s-1.52,1.31-2.52.66a8.33,8.33,0,0,1-2.11-2.5c-.46-.64-2.48-3.91-2.48-3.91l2.51-10.6a4.76,4.76,0,0,1,1.31.09" transform="translate(-136.82 -41.99)"></path>
      <path class="cls-1 JpknBdgd_94" d="M484.59,203.19l2.66,4.94a1.23,1.23,0,0,1-.08,1.74c-.91.77-5.37,3.58-5.37,3.58L473,211.52a8,8,0,0,1,.2-1.28c.18-.8,2.29-8.63,2.29-8.63a.5.5,0,0,1,.46-.25C476.27,201.39,484.59,203.19,484.59,203.19Z" transform="translate(-136.82 -41.99)"></path>
      <path class="cls-1 JpknBdgd_95" d="M474,200.76l-2.72,10.49s.55,2.24,1,2.39,8.42,1.66,8.42,1.66,1.23-.36,1.73-.59,5-3.17,5-3.17,1.85-.95,1.69-2.24a9.18,9.18,0,0,0-1.41-3.19c-.39-.74-2.53-4.18-2.53-4.18l-10.79-2.08a3.33,3.33,0,0,0-.45,1.51" transform="translate(-136.82 -41.99)"></path>
      <path class="cls-1 JpknBdgd_96" d="M505.39,207.94l-4.18,3.57a1.17,1.17,0,0,0-.5,1.64c.6,1.06,3.89,5.37,3.89,5.37l9,1.58a8.31,8.31,0,0,0,.24-1.27c.1-.81.73-8.87.73-8.87a.55.55,0,0,0-.36-.41C513.89,209.45,505.39,207.94,505.39,207.94Z" transform="translate(-136.82 -41.99)"></path>
      <path class="cls-1 JpknBdgd_97" d="M516.18,209.52l-1,10.81s-1.28,1.88-1.75,1.87-8.43-1.59-8.43-1.59a15.8,15.8,0,0,1-1.41-1.19c-.36-.38-3.59-4.81-3.59-4.81s-1.4-1.58-.81-2.72a9.17,9.17,0,0,1,2.41-2.47c.62-.54,3.8-3,3.8-3l10.79,2.07a3.33,3.33,0,0,1-.09,1.57" transform="translate(-136.82 -41.99)"></path>
      <path class="cls-1 JpknBdgd_98" d="M486.87,220.3l4.17-2.87a1,1,0,0,1,1.53,0c.72.89,3.47,5.32,3.47,5.32l-1.14,9a7,7,0,0,1-1.14-.16L486,229.79s-.22.05-.22-.28S486.87,220.3,486.87,220.3Z" transform="translate(-136.82 -41.99)"></path>
      <path class="cls-1 JpknBdgd_99" d="M484.87,231l9.67,2.23s2-.65,2.13-1.09,1.09-8.44,1.09-8.44a17.13,17.13,0,0,0-.62-1.69c-.22-.46-3.12-4.83-3.12-4.83s-1-1.79-2.12-1.58a8.1,8.1,0,0,0-2.84,1.54c-.66.42-3.68,2.7-3.68,2.7L484,230.68a3,3,0,0,0,1.39.38" transform="translate(-136.82 -41.99)"></path>
      <path class="cls-3 JpknBdgd_100" d="M195.43,227.37c4.63-.64,9.53-2.18,17-4.19,7-1.9,13.29-3.61,20.89-7.52a91,91,0,0,0,19.31-13.72,138.48,138.48,0,0,0,14.25-14.77c2.71-3.17,5.74-7,11.8-14.78,5.85-7.47,5.75-7.51,8-10.31,4.75-5.8,8.55-10.44,14-15.29a91.41,91.41,0,0,1,22-14.43,106.65,106.65,0,0,1,17.65-6.2,135.68,135.68,0,0,1,23.6-4.81c2.89-.31,3.25-.24,14.07-1.22,6.26-.57,9.38-.85,10.93-1a130.49,130.49,0,0,0,19.05-4,182,182,0,0,0,18.53-6.21c8-3.15,12.71-6.59,17.13-8.82,4.95-2.5,11-7.93,18.08-11.53" transform="translate(-136.82 -41.99)"></path>
      <path class="cls-3 JpknBdgd_101" d="M463.33,87.35" transform="translate(-136.82 -41.99)"></path>
      <path class="cls-1 JpknBdgd_102" d="M461.7,88.52c7.71-3.91,18.72-9.32,32.16-15.38,20.5-9.25,33.42-15.08,50.81-20.52,14.4-4.49,30.14-9,53-9.9C624.72,41.67,641,44.47,645,45c6.85.89,34.73,9.71,34.43,9.62-9.06-2.87,17,4.82,27.1,9.43,13,6,16.94,9.44,20.8,12.59,5.69,4.64,9.11,11.14,9.78,14.93" transform="translate(-136.82 -41.99)"></path>
      <path class="cls-3 JpknBdgd_103" d="M194.48,237.57" transform="translate(-136.82 -41.99)"></path>
      <path class="cls-1 JpknBdgd_104" d="M395.6,425.88l5.22,1.89a1.13,1.13,0,0,0,1.66-.39c.58-1.09,2.49-6.26,2.49-6.26l-3.42-8.86a6.55,6.55,0,0,0-1.2.44c-.74.33-8,3.75-8,3.75s-.25,0-.17.34S395.6,425.88,395.6,425.88Z" transform="translate(-136.82 -41.99)"></path>
      <path class="cls-1 JpknBdgd_105" d="M391.13,415.45l9.73-4.62s2.28.18,2.51.6,3.12,8.33,3.12,8.33a18,18,0,0,1-.26,1.87c-.13.52-2.18,5.68-2.18,5.68s-.6,2.05-1.88,2.11a8.88,8.88,0,0,1-3.37-.88c-.79-.27-4.52-1.86-4.52-1.86l-4-10.69a3.25,3.25,0,0,1,1.38-.72" transform="translate(-136.82 -41.99)"></path>
      <path class="cls-1 JpknBdgd_106" d="M392.66,432.47,398,435a1.21,1.21,0,0,1,.93,1.55c-.4,1.23-2.89,6.49-2.89,6.49L386.78,447a8,8,0,0,1-.56-1.24c-.29-.8-2.86-8.87-2.86-8.87a.59.59,0,0,1,.29-.51C384,436.2,392.66,432.47,392.66,432.47Z" transform="translate(-136.82 -41.99)"></path>
      <path class="cls-1 JpknBdgd_107" d="M381.64,436.75l3.71,10.74s1.81,1.59,2.3,1.46,8.54-3.72,8.54-3.72a18.25,18.25,0,0,0,1.21-1.56c.29-.47,2.64-5.79,2.64-5.79s1.1-1.95.2-3a9.5,9.5,0,0,0-3.14-1.9c-.79-.4-4.73-2.07-4.73-2.07l-10.92,4.8a3.45,3.45,0,0,0,.47,1.58" transform="translate(-136.82 -41.99)"></path>
      <path class="cls-1 JpknBdgd_108" d="M414.14,423.64l-1.68,5.7a1.23,1.23,0,0,0,.52,1.75c1.17.55,6.71,2.29,6.71,2.29l9.1-4.18a7.32,7.32,0,0,0-.54-1.25c-.39-.77-4.6-8.2-4.6-8.2a.54.54,0,0,0-.56-.14C422.74,419.72,414.14,423.64,414.14,423.64Z" transform="translate(-136.82 -41.99)"></path>
      <path class="cls-1 JpknBdgd_109" d="M424.75,418.53l5.41,10s-.06,2.41-.48,2.68-8.51,3.78-8.51,3.78a19.75,19.75,0,0,1-2-.16c-.55-.11-6.05-2-6.05-2s-2.19-.5-2.33-1.85a9.72,9.72,0,0,1,.72-3.6c.24-.85,1.68-4.88,1.68-4.88l10.92-4.81a3.46,3.46,0,0,1,.84,1.42" transform="translate(-136.82 -41.99)"></path>
      <path class="cls-1 JpknBdgd_110" d="M404.62,446.06l2.31-5.45a1.21,1.21,0,0,1,1.51-1c1.26.34,6.68,2.6,6.68,2.6l4.44,9.09a8.16,8.16,0,0,1-1.22.62c-.79.33-8.75,3.54-8.75,3.54s-.2.19-.4-.11S404.62,446.06,404.62,446.06Z" transform="translate(-136.82 -41.99)"></path>
      <path class="cls-1 JpknBdgd_111" d="M409.79,456.76l10.3-3.89s1.43-1.82,1.26-2.29-4.29-8.32-4.29-8.32-1.11-.86-1.63-1.15-5.89-2.46-5.89-2.46-2-1-2.94-.13a8.69,8.69,0,0,0-1.64,3.13c-.34.78-1.68,4.69-1.68,4.69L408.81,457a3.26,3.26,0,0,0,1.52-.5" transform="translate(-136.82 -41.99)"></path>
      <path class="cls-1 JpknBdgd_112" d="M476,446.44a79.33,79.33,0,0,0,13.25,9,82.23,82.23,0,0,0,21.24,7.43,118.87,118.87,0,0,0,33.64,2.36c5.61-.27,10.86-.86,20.28-1.92,8-.89,9.86-1.27,16.08-1.92,2.24-.24,8.65-.89,21.94-1.58,10.68-.55,12.21-.43,31.64-1.13,15.76-.58,20.07-.85,25.44-1.4a173.19,173.19,0,0,0,19.05-2.89c6.25-1.33,10.46-2.22,16-4.37a74.25,74.25,0,0,0,18.62-10.4,64.82,64.82,0,0,0,19.49-24.21,81.61,81.61,0,0,0,4.9-13.63A178.28,178.28,0,0,0,741.88,382c1-5.65,2.11-13.15,3.23-23.69.95-8.85,1-11.94,2-24.21.8-10,.74-8,2.89-32.08s2.11-25.14,3.14-35c1.41-13.43,1.68-13.49,2.68-24.12,1.43-15.07,2.13-22.79,1.75-31.82-.48-11.58-.76-18.33-4.31-26.8a83.69,83.69,0,0,0-12.82-20c-3.21-3.71-7.46-8-7.46-8-1.17-1.2-3-3.29-3.61-3.93" transform="translate(-136.82 -41.99)"></path>
      <path class="cls-1 JpknBdgd_113" d="M690,133.44c-4.89-2-16.5-5.52-24.68-8-6.9-2.07-14.3-4.63-24.83-6.06-8.74-1.19-15.67-2.15-23.79-.84a49.6,49.6,0,0,0-16.73,5.5c-2.82,1.6-8.08,6.21-12.73,12.24-1.88,2.43-3.12,4.92-5.6,9.9-3.11,6.26-4.64,11.48-6.71,16.9-1.36,3.57-2.83,8.76-4.72,14.51" transform="translate(-136.82 -41.99)"></path>
      <path class="cls-1 JpknBdgd_114" d="M482.23,443.34A92.41,92.41,0,0,0,493,449.66a96.08,96.08,0,0,0,29.37,8.63,108.1,108.1,0,0,0,18,.7c4-.14,7.17-.45,12.12-.94,6.59-.64,8.65-1,15.85-1.86,1.82-.21,8.72-1,16.75-1.66,5.3-.44,10.21-.7,20-1.22,3.11-.17,11-.59,21.85-1.05,2.37-.11,2.58-.11,15-.62,12.27-.49,18.44-.74,19.75-.87a148.91,148.91,0,0,0,23.16-4.19,74.94,74.94,0,0,0,9.62-3.15,65.37,65.37,0,0,0,10.22-5.25,59.14,59.14,0,0,0,13.11-11.36,60.23,60.23,0,0,0,8.48-13.2,79.78,79.78,0,0,0,5.07-13.46,151.69,151.69,0,0,0,4.46-19.92c.54-3.24,1.47-9.12,3.06-24.21,1.07-10.27,1.36-14.41,2.53-26.84.31-3.33,1.06-10.77,2.54-25.52,3-30.24,4.54-45.37,4.63-46.17,1.41-12.92,2.1-18.05,2.91-28.56.64-8.24,1.38-20.19-1.16-33.09a56.81,56.81,0,0,0-3.27-11.07,61.09,61.09,0,0,0-7.8-13.29c-2.56-3.54-6.4-9.39-13.58-15.09-1.85-1.46-4.64-4.52-5.83-5.3" transform="translate(-136.82 -41.99)"></path>
      <path class="cls-1 JpknBdgd_115" d="M686,130.69a100.07,100.07,0,0,0-14.2-6.89,82.63,82.63,0,0,0-13.86-5,115.45,115.45,0,0,0-21.24-4.41,80.45,80.45,0,0,0-21.56.15c-4.81.71-11.28,1.73-18.41,5.94-1.92,1.13-5.89,4.56-10.37,9.79a59.73,59.73,0,0,0-8.51,12c-.39.78-.39.81-4,8.86-3,6.71-4.84,12.5-6.37,17.06-1.09,3.28-2.14,6.51-2.14,6.51-.21.89-.38,2-.48,2.49" transform="translate(-136.82 -41.99)"></path>
      <path class="cls-1 JpknBdgd_116" d="M620.71,113.92a50.79,50.79,0,0,1,14.51-3.26c9.52-.69,16.31,1.74,22.49,3.61,13.32,4,23.53,9.13,34.73,16.08,3.91,2.43,7.89,4.74,11.77,7.23,1,.62,4.73,3.19,14.26,8.45a20.44,20.44,0,0,0,7.06,2.39c1.36.1,4.27.55,6.65-1.28,2-1.57,3.12-4.57,3.77-7.06a33.84,33.84,0,0,0,.47-9.09c-1.2-9.75-1.57-18.34-1.53-18.35" transform="translate(-136.82 -41.99)"></path>
      <path class="cls-1 JpknBdgd_117" d="M737.07,91.37c1.43,6.64,2,12.08,2.62,16.26.77,5.2.76,10.64,1.54,21.27a41.94,41.94,0,0,1-.61,12.23c-.86,4-1.73,5.56-2.63,6.73a9.24,9.24,0,0,1-5.24,3.76,18.88,18.88,0,0,1-11.89-.17,58.1,58.1,0,0,1-14.47-7c-10.42-6.63-17.63-11.92-17.63-11.92-9.09-6.15-12.89-6.89-16.09-8.51-5.43-2.75-8.29-3.3-12.4-4.6a132.88,132.88,0,0,0-19.92-4.54c-5.38-.89-8.34-.94-16.46-1.11" transform="translate(-136.82 -41.99)"></path>
      <path class="cls-1 JpknBdgd_118" d="M600.56,123.7c-1.37,1.9-9.46,11-11.29,14a81.08,81.08,0,0,0-7.08,11.65A137.43,137.43,0,0,0,574,170.44c-.8,2.77-1.41,5.26-1.79,6.92" transform="translate(-136.82 -41.99)"></path>
      <path class="cls-1 JpknBdgd_119" d="M610,119.92c-1.57,1.13-6.27,7.4-8.28,9.68-3.87,4.38-3.2,3.58-7.45,8.85-3.63,4.5-5.23,8.56-7.64,13.35a72.33,72.33,0,0,0-6.7,16.95c-.81,3-1.53,9.13-1.91,11" transform="translate(-136.82 -41.99)"></path>
      <path class="cls-1 JpknBdgd_120" d="M445.93,381c-.91-4.18-1.8-8.71-2.3-11.53a110.3,110.3,0,0,1-1.51-11c-.16-2.11-.22-3.87-.23-5.13" transform="translate(-136.82 -41.99)"></path>
      <path class="cls-1 JpknBdgd_121" d="M448.69,225.85c-3.86-2.09-12.74-4.87-17.53-5.06a42.34,42.34,0,0,0-11.77.93,36.36,36.36,0,0,0-10,3.73,40.4,40.4,0,0,0-10.14,8.39,62.39,62.39,0,0,0-6.64,8.39,73.46,73.46,0,0,0-9,20,105,105,0,0,0-4.2,21.21,112.36,112.36,0,0,0-.23,19.7,40.37,40.37,0,0,0,1.86,10.14,35.79,35.79,0,0,0,4,8.27c2.92,4.46,6.09,7,9.78,9.91a59.14,59.14,0,0,0,10.38,6.64,64.07,64.07,0,0,0,7.1,2.91c6.26,2.31,14.13,5.27,17.84,6.76a153.85,153.85,0,0,1,16.06,7.8" transform="translate(-136.82 -41.99)"></path>
      <path class="cls-1 JpknBdgd_122" d="M441.24,345.71c-.21-5.86.95-23.43,1.53-31.74" transform="translate(-136.82 -41.99)"></path>
      <path class="cls-1 JpknBdgd_123" d="M437.36,305.37c-.77,7-1.66,19.73-1.76,21.79-.27,5.79-1.13,12.18-1,15.64" transform="translate(-136.82 -41.99)"></path>
      <path class="cls-1 JpknBdgd_124" d="M450.86,351.25a87.22,87.22,0,0,0-12.65-6.64c-2.68-1.19-7.07-3-7.8-3.27-1.79-.62-6.41-2-6.82-2.15-13.43-4.09-17.19-7.4-17.19-7.4a53.49,53.49,0,0,1-9.85-6.47c-2.83-2.28-5.69-4.58-7.92-8.51s-2.64-7.36-3.26-12.58a76.28,76.28,0,0,1-.24-14,103.79,103.79,0,0,1,1.75-17.13,89.38,89.38,0,0,1,5.59-17.83c2.63-6.08,4.9-11.36,9.91-17,2.71-3.07,6.29-7,12.24-9.33a38.89,38.89,0,0,1,18-1.9,24.52,24.52,0,0,1,7.94,2.11,53.31,53.31,0,0,1,6.71,3.46" transform="translate(-136.82 -41.99)"></path>
      <path class="cls-1 JpknBdgd_125" d="M440,383.86c-.32-1.06-1.16-3.38-1.66-5.46a140.86,140.86,0,0,1-2.27-14.51c-.53-4.09-.73-6-.88-8.39-.12-2-.13-4.42-.15-5.59" transform="translate(-136.82 -41.99)"></path>
      <path class="cls-1 JpknBdgd_126" d="M560.34,191.71c-.47-.16-.57-.21-.58-.29,0-.33,1.6-.78,2.86-1a14.5,14.5,0,0,1,3.55-.12,22.26,22.26,0,0,1,7.52,1.46c.42.17,2.68,1.1,2.56,1.57s-1.59.28-3.26.18c-4.21-.27-4.46-.89-7.46-.94a24.78,24.78,0,0,1-3.44-.34A12.5,12.5,0,0,1,560.34,191.71Z" transform="translate(-136.82 -41.99)"></path>
      <path class="cls-1 JpknBdgd_127" d="M560.3,189.22c-.2-.31,1.29-2.17,3.41-2.75a7.33,7.33,0,0,1,2.8-.13c1.12.1,1.17.28,2.62.52,1.74.29,2,.08,3.45.35a8.25,8.25,0,0,1,2.8.87c2.2,1.29,3.09,3.93,2.84,4.11s-.67-.84-2.23-1.79a7.77,7.77,0,0,0-3.67-1.22c-.76-.05-.65.08-1.44,0-1.64-.09-2-.63-3.59-.87a9.41,9.41,0,0,0-2.62,0,21,21,0,0,0-2.75.52C560.65,189.18,560.38,189.33,560.3,189.22Z" transform="translate(-136.82 -41.99)"></path>
      <path class="cls-1 JpknBdgd_128" d="M561.39,185.68c-.16-.15.76-2.27,2.67-2.93a5.54,5.54,0,0,1,3.41.18,12,12,0,0,0,1.53.52,11.76,11.76,0,0,0,2.66,0,10.67,10.67,0,0,1,2.19.13,6.34,6.34,0,0,1,4,2.45,3.39,3.39,0,0,1,.75,2.05c-.12.06-.46-.69-1.14-1.35-.48-.47-1.22-1-4.06-1.57-.91-.19-.76-.13-4.5-.66a12.19,12.19,0,0,0-4.11-.22,7.29,7.29,0,0,0-2.1.66C561.81,185.36,561.47,185.75,561.39,185.68Z" transform="translate(-136.82 -41.99)"></path>
      <path class="cls-1 JpknBdgd_129" d="M561.83,182a4.37,4.37,0,0,1,3-2.28,5.24,5.24,0,0,1,1.84,0,13.49,13.49,0,0,1,2.09.61,11.42,11.42,0,0,0,2.85.09,13.12,13.12,0,0,1,3.58.57,5.34,5.34,0,0,1,3.1,1.83c.47.67.72,1.53.57,1.62s-.48-.42-1.05-.92a7.52,7.52,0,0,0-3.28-1.57c-.75-.2-.42,0-3.23-.35-1.12-.14-1.86-.23-2.88-.39s-1.28-.26-1.93-.31a7.24,7.24,0,0,0-2.53.09A7.33,7.33,0,0,0,561.83,182Z" transform="translate(-136.82 -41.99)"></path>
      <path class="cls-1 JpknBdgd_130" d="M447.6,359.46c-.21-.27.83-1.4,1.74-2.38a21,21,0,0,1,2.63-2.45,33.05,33.05,0,0,1,2.79-1.92h0s.28.29.53.52c.44.41.55.39.58.52.06.31-.52.63-1.05,1-.75.52-.49.5-1.81,1.63a19.72,19.72,0,0,1-2.44,1.86C449.63,358.82,447.84,359.78,447.6,359.46Z" transform="translate(-136.82 -41.99)"></path>
      <path class="cls-1 JpknBdgd_131" d="M450.1,363.19c-.24-.3,2.37-2.74,2.8-3.14,2.65-2.49,2.62-1.66,4-3a1.73,1.73,0,0,1,1.16-.59c.45,0,1,.27,1,.59s-.43.59-1.16,1.05c0,0-.68.43-2.86,2-1.24.89-1.08.95-2.15,1.69C452,362.37,450.28,363.42,450.1,363.19Z" transform="translate(-136.82 -41.99)"></path>
      <path class="cls-1 JpknBdgd_132" d="M452.08,366.05c-.11-.19.89-.86,3.21-2.68,3.43-2.7,5-4.19,6.06-3.73.07,0,.41.19.46.47s-.57.85-1.22,1.28c-1.58,1-2.89,1.84-3.21,2-1.53.95-1.46,1.08-2.5,1.63S452.21,366.27,452.08,366.05Z" transform="translate(-136.82 -41.99)"></path>
      <path class="cls-1 JpknBdgd_133" d="M454.82,368.85c-.15-.5,1.52-1.16,4.84-3.21,2.73-1.69,4.22-2.87,4.83-2.39a.87.87,0,0,1,.24.7c-.07.7-1,1-2.68,1.87a21.51,21.51,0,0,0-3.79,2c-.65.56-1.06,1.12-1.92,1.28C455.74,369.25,454.92,369.17,454.82,368.85Z" transform="translate(-136.82 -41.99)"></path>
      <path class="cls-1 JpknBdgd_134" d="M455.69,373c-.08-.66,1.23-1.17,3.38-2.5s1.93-1.54,3.5-2.39c.74-.4,4.25-2.31,5.24-1.28A1,1,0,0,1,468,368c-.34.57-1.32.18-2.8.58a19.61,19.61,0,0,0-2.27,1.17c-1.57.86-2.35,1.29-3,1.69a25.39,25.39,0,0,0-2.33,1.57c-.31.32-.62.72-1.05.7A1,1,0,0,1,455.69,373Z" transform="translate(-136.82 -41.99)"></path>
      <path class="cls-1 JpknBdgd_135" d="M561.68,181.22a5.74,5.74,0,0,1,1.52-3.09,4.3,4.3,0,0,1,3-1.16c1.11.1,1.15.72,2.5.93a13.54,13.54,0,0,0,2.69-.17,15.24,15.24,0,0,1,2.27-.24,5.93,5.93,0,0,1,2.79,1,5.85,5.85,0,0,1,1.81,1.93,7.39,7.39,0,0,1,.76,3.49,36.5,36.5,0,0,1-.23,4,47.18,47.18,0,0,0-.59,5c0,.48.06,1.12-.35,1.45s-1.38.08-2-.11a41.08,41.08,0,0,0-4.6-.24c-8.81-.41-11.6-.71-11.77-1.63,0-.15,0-.13.23-.87a14.24,14.24,0,0,0,.35-2.27c.15-1.08.29-.91.76-2.86.09-.37.32-1.36.52-2.62C561.61,182,561.48,182,561.68,181.22Z" transform="translate(-136.82 -41.99)"></path>
      <path class="cls-1 JpknBdgd_136" d="M444.68,357.43a1.77,1.77,0,0,1,1-1c.57-.28,2.17-1.84,5.36-4.95,1-.92,1.61-1.62,2.45-1.51a2.39,2.39,0,0,1,1.22.64c.49.47.42.81.88,1.4a4.6,4.6,0,0,0,1.28,1c1.23.77,1.9.84,2,1.34s-.24.54-.12.93a1.27,1.27,0,0,0,.65.64,11.28,11.28,0,0,1,2.68,2.1c.22.26.1.18.52.76a21.58,21.58,0,0,0,1.92,2.21c1.16,1.28.68,1.35,2,3s2.1,2.57,2.1,2.57c.48.57.88,1,.76,1.51s-.72.69-1.05.82c-1.3.5-2.4,1.45-3.67,2-2.74,1.26-4.11,1.89-5.24,2.56-1.92,1.13-3.21,2.19-3.79,1.75-.14-.1-.11-.2-.35-.94s-.45-1.22-.82-2.09a11.06,11.06,0,0,0-.87-1.81,7.06,7.06,0,0,1-.76-1.11c-.28-.6-.18-.77-.41-1.22-.34-.69-.76-.62-1.28-1.22-.78-.92-.2-1.53-.93-2.45s-1.14-.46-1.75-1.34a8.64,8.64,0,0,1-.76-1.57c-.19-.52-.26-.85-.58-1.05s-.51,0-.93-.18c-.72-.26-1-1.13-1.28-1.8A1.64,1.64,0,0,1,444.68,357.43Z" transform="translate(-136.82 -41.99)"></path>
      <g>
        <path class="cls-1 JpknBdgd_137" d="M157,241c-.75,0-19,.88-19,.88l-.68-18.42,19.45-.71Z" transform="translate(-136.82 -41.99)"></path>
        <path class="cls-1 JpknBdgd_138" d="M20.91,201.75L20.24,177.69L47.68,176.73L48.55,200.97L20.91,201.75Z"></path>
        <path class="cls-1 JpknBdgd_139" d="M48.06,193.08L58.77,192.65L58.51,184.57L47.94,184.86"></path>
        <path class="cls-1 JpknBdgd_140" d="M9.38,196.8L9.16,193.09L12.26,193L12.38,196.62L9.38,196.8Z"></path>
        <path class="cls-1 JpknBdgd_141" d="M9.12,187.12L8.95,183.46L12.05,183.27L12.12,186.98L9.12,187.12Z"></path>
        <path class="cls-1 JpknBdgd_142" d="M137.86,232.33a12,12,0,0,1,2.58,0c.37,0,.92.12,1.13-.17a1.12,1.12,0,0,0,0-.76c-.08-.41-.27-.53-.21-.72s.16-.2.67-.33c.85-.21,1.36-.34,1.6-.07a1.11,1.11,0,0,1,.16.51c0,.2,0,.27,0,.63a1.57,1.57,0,0,0,.09.59c.18.26.67.22.83.21.6-.05,3.19-.22,4.67-.15.94.05,1.86-.15,2.8-.18.09,0,.36,0,.46-.18s0-.36-.17-.94a1.26,1.26,0,0,1-.07-.61c.13-.26.62-.26,1.6-.26.71,0,.89.06.94.18s-.09.24-.17.64a1.22,1.22,0,0,0,.08.82.76.76,0,0,0,.31.35,1,1,0,0,0,.5.1h1" transform="translate(-136.82 -41.99)"></path>
      </g>
      <path class="cls-1 JpknBdgd_143" d="M195.9,233.2c2.74-.5,5.76-1.15,10.63-2.22,13.92-3,20.87-4.56,28-7.92,7.43-3.52,12.05-7.48,19.11-13.52,6.19-5.3,10.27-9.82,18.18-18.65,5.69-6.35,7.65-8.87,18.65-21.9s16.59-19.67,18.18-21c10.91-9.06,22.21-12.45,33.56-15.85,8.48-2.54,18.43-3.75,33.79-6.06,23.23-3.49,24-3.36,34.73-5.83,5.77-1.32,17.7-3.8,35.43-14.21,8.46-5,7.55-5.66,18.18-12.12C469,91.07,477,86.5,494.61,78.55c15.16-6.82,26.94-12.12,43.82-17.71,14.19-4.7,26.43-8.76,43.81-11.19a205.87,205.87,0,0,1,33.57-1.86,203.7,203.7,0,0,1,31.69,3.26c11.08,2.05,19,4.63,35,9.79,19.52,6.33,29.66,10.7,35.08,14.92,10,7.8,11.67,11.39,12.59,13.28,2,4.21,2,5.9,3.49,12.47a62.82,62.82,0,0,1,1.3,11.76" transform="translate(-136.82 -41.99)"></path>
    </g>
  </g>
<style data-made-with="vivus-instant">.JpknBdgd_0{stroke-dasharray:76 78;stroke-dashoffset:77;animation:JpknBdgd_draw 25ms linear 0ms forwards;}.JpknBdgd_1{stroke-dasharray:21 23;stroke-dashoffset:22;animation:JpknBdgd_draw 7ms linear 25ms forwards;}.JpknBdgd_2{stroke-dasharray:372 374;stroke-dashoffset:373;animation:JpknBdgd_draw 123ms linear 32ms forwards;}.JpknBdgd_3{stroke-dasharray:74 76;stroke-dashoffset:75;animation:JpknBdgd_draw 24ms linear 156ms forwards;}.JpknBdgd_4{stroke-dasharray:122 124;stroke-dashoffset:123;animation:JpknBdgd_draw 40ms linear 180ms forwards;}.JpknBdgd_5{stroke-dasharray:87 89;stroke-dashoffset:88;animation:JpknBdgd_draw 29ms linear 221ms forwards;}.JpknBdgd_6{stroke-dasharray:0 2;stroke-dashoffset:1;animation:JpknBdgd_draw 0ms linear 250ms forwards;}.JpknBdgd_7{stroke-dasharray:0 2;stroke-dashoffset:1;animation:JpknBdgd_draw 0ms linear 250ms forwards;}.JpknBdgd_8{stroke-dasharray:0 2;stroke-dashoffset:1;animation:JpknBdgd_draw 0ms linear 251ms forwards;}.JpknBdgd_9{stroke-dasharray:279 281;stroke-dashoffset:280;animation:JpknBdgd_draw 92ms linear 251ms forwards;}.JpknBdgd_10{stroke-dasharray:277 279;stroke-dashoffset:278;animation:JpknBdgd_draw 91ms linear 344ms forwards;}.JpknBdgd_11{stroke-dasharray:252 254;stroke-dashoffset:253;animation:JpknBdgd_draw 83ms linear 436ms forwards;}.JpknBdgd_12{stroke-dasharray:247 249;stroke-dashoffset:248;animation:JpknBdgd_draw 81ms linear 519ms forwards;}.JpknBdgd_13{stroke-dasharray:52 54;stroke-dashoffset:53;animation:JpknBdgd_draw 17ms linear 601ms forwards;}.JpknBdgd_14{stroke-dasharray:51 53;stroke-dashoffset:52;animation:JpknBdgd_draw 17ms linear 619ms forwards;}.JpknBdgd_15{stroke-dasharray:51 53;stroke-dashoffset:52;animation:JpknBdgd_draw 17ms linear 636ms forwards;}.JpknBdgd_16{stroke-dasharray:51 53;stroke-dashoffset:52;animation:JpknBdgd_draw 17ms linear 653ms forwards;}.JpknBdgd_17{stroke-dasharray:34 36;stroke-dashoffset:35;animation:JpknBdgd_draw 11ms linear 670ms forwards;}.JpknBdgd_18{stroke-dasharray:40 42;stroke-dashoffset:41;animation:JpknBdgd_draw 13ms linear 682ms forwards;}.JpknBdgd_19{stroke-dasharray:43 45;stroke-dashoffset:44;animation:JpknBdgd_draw 14ms linear 695ms forwards;}.JpknBdgd_20{stroke-dasharray:24 26;stroke-dashoffset:25;animation:JpknBdgd_draw 8ms linear 710ms forwards;}.JpknBdgd_21{stroke-dasharray:41 43;stroke-dashoffset:42;animation:JpknBdgd_draw 13ms linear 718ms forwards;}.JpknBdgd_22{stroke-dasharray:45 47;stroke-dashoffset:46;animation:JpknBdgd_draw 15ms linear 732ms forwards;}.JpknBdgd_23{stroke-dasharray:40 42;stroke-dashoffset:41;animation:JpknBdgd_draw 13ms linear 747ms forwards;}.JpknBdgd_24{stroke-dasharray:38 40;stroke-dashoffset:39;animation:JpknBdgd_draw 12ms linear 761ms forwards;}.JpknBdgd_25{stroke-dasharray:12 14;stroke-dashoffset:13;animation:JpknBdgd_draw 4ms linear 774ms forwards;}.JpknBdgd_26{stroke-dasharray:32 34;stroke-dashoffset:33;animation:JpknBdgd_draw 10ms linear 778ms forwards;}.JpknBdgd_27{stroke-dasharray:19 21;stroke-dashoffset:20;animation:JpknBdgd_draw 6ms linear 789ms forwards;}.JpknBdgd_28{stroke-dasharray:33 35;stroke-dashoffset:34;animation:JpknBdgd_draw 11ms linear 796ms forwards;}.JpknBdgd_29{stroke-dasharray:23 25;stroke-dashoffset:24;animation:JpknBdgd_draw 7ms linear 807ms forwards;}.JpknBdgd_30{stroke-dasharray:18 20;stroke-dashoffset:19;animation:JpknBdgd_draw 6ms linear 815ms forwards;}.JpknBdgd_31{stroke-dasharray:15 17;stroke-dashoffset:16;animation:JpknBdgd_draw 5ms linear 821ms forwards;}.JpknBdgd_32{stroke-dasharray:21 23;stroke-dashoffset:22;animation:JpknBdgd_draw 7ms linear 826ms forwards;}.JpknBdgd_33{stroke-dasharray:23 25;stroke-dashoffset:24;animation:JpknBdgd_draw 7ms linear 834ms forwards;}.JpknBdgd_34{stroke-dasharray:15 17;stroke-dashoffset:16;animation:JpknBdgd_draw 5ms linear 842ms forwards;}.JpknBdgd_35{stroke-dasharray:17 19;stroke-dashoffset:18;animation:JpknBdgd_draw 5ms linear 847ms forwards;}.JpknBdgd_36{stroke-dasharray:20 22;stroke-dashoffset:21;animation:JpknBdgd_draw 6ms linear 853ms forwards;}.JpknBdgd_37{stroke-dasharray:13 15;stroke-dashoffset:14;animation:JpknBdgd_draw 4ms linear 860ms forwards;}.JpknBdgd_38{stroke-dasharray:20 22;stroke-dashoffset:21;animation:JpknBdgd_draw 6ms linear 864ms forwards;}.JpknBdgd_39{stroke-dasharray:17 19;stroke-dashoffset:18;animation:JpknBdgd_draw 5ms linear 871ms forwards;}.JpknBdgd_40{stroke-dasharray:15 17;stroke-dashoffset:16;animation:JpknBdgd_draw 5ms linear 877ms forwards;}.JpknBdgd_41{stroke-dasharray:17 19;stroke-dashoffset:18;animation:JpknBdgd_draw 5ms linear 883ms forwards;}.JpknBdgd_42{stroke-dasharray:17 19;stroke-dashoffset:18;animation:JpknBdgd_draw 5ms linear 888ms forwards;}.JpknBdgd_43{stroke-dasharray:17 19;stroke-dashoffset:18;animation:JpknBdgd_draw 5ms linear 894ms forwards;}.JpknBdgd_44{stroke-dasharray:17 19;stroke-dashoffset:18;animation:JpknBdgd_draw 5ms linear 900ms forwards;}.JpknBdgd_45{stroke-dasharray:3 5;stroke-dashoffset:4;animation:JpknBdgd_draw 1ms linear 906ms forwards;}.JpknBdgd_46{stroke-dasharray:9 11;stroke-dashoffset:10;animation:JpknBdgd_draw 3ms linear 908ms forwards;}.JpknBdgd_47{stroke-dasharray:383 385;stroke-dashoffset:384;animation:JpknBdgd_draw 126ms linear 911ms forwards;}.JpknBdgd_48{stroke-dasharray:70 72;stroke-dashoffset:71;animation:JpknBdgd_draw 23ms linear 1038ms forwards;}.JpknBdgd_49{stroke-dasharray:124 126;stroke-dashoffset:125;animation:JpknBdgd_draw 41ms linear 1061ms forwards;}.JpknBdgd_50{stroke-dasharray:80 82;stroke-dashoffset:81;animation:JpknBdgd_draw 26ms linear 1103ms forwards;}.JpknBdgd_51{stroke-dasharray:71 73;stroke-dashoffset:72;animation:JpknBdgd_draw 23ms linear 1129ms forwards;}.JpknBdgd_52{stroke-dasharray:20 22;stroke-dashoffset:21;animation:JpknBdgd_draw 6ms linear 1153ms forwards;}.JpknBdgd_53{stroke-dasharray:0 2;stroke-dashoffset:1;animation:JpknBdgd_draw 0ms linear 1160ms forwards;}.JpknBdgd_54{stroke-dasharray:262 264;stroke-dashoffset:263;animation:JpknBdgd_draw 86ms linear 1161ms forwards;}.JpknBdgd_55{stroke-dasharray:260 262;stroke-dashoffset:261;animation:JpknBdgd_draw 86ms linear 1247ms forwards;}.JpknBdgd_56{stroke-dasharray:237 239;stroke-dashoffset:238;animation:JpknBdgd_draw 78ms linear 1334ms forwards;}.JpknBdgd_57{stroke-dasharray:232 234;stroke-dashoffset:233;animation:JpknBdgd_draw 77ms linear 1412ms forwards;}.JpknBdgd_58{stroke-dasharray:49 51;stroke-dashoffset:50;animation:JpknBdgd_draw 16ms linear 1489ms forwards;}.JpknBdgd_59{stroke-dasharray:48 50;stroke-dashoffset:49;animation:JpknBdgd_draw 16ms linear 1506ms forwards;}.JpknBdgd_60{stroke-dasharray:48 50;stroke-dashoffset:49;animation:JpknBdgd_draw 16ms linear 1522ms forwards;}.JpknBdgd_61{stroke-dasharray:48 50;stroke-dashoffset:49;animation:JpknBdgd_draw 16ms linear 1538ms forwards;}.JpknBdgd_62{stroke-dasharray:32 34;stroke-dashoffset:33;animation:JpknBdgd_draw 10ms linear 1555ms forwards;}.JpknBdgd_63{stroke-dasharray:38 40;stroke-dashoffset:39;animation:JpknBdgd_draw 12ms linear 1566ms forwards;}.JpknBdgd_64{stroke-dasharray:40 42;stroke-dashoffset:41;animation:JpknBdgd_draw 13ms linear 1578ms forwards;}.JpknBdgd_65{stroke-dasharray:22 24;stroke-dashoffset:23;animation:JpknBdgd_draw 7ms linear 1592ms forwards;}.JpknBdgd_66{stroke-dasharray:39 41;stroke-dashoffset:40;animation:JpknBdgd_draw 13ms linear 1600ms forwards;}.JpknBdgd_67{stroke-dasharray:42 44;stroke-dashoffset:43;animation:JpknBdgd_draw 14ms linear 1613ms forwards;}.JpknBdgd_68{stroke-dasharray:37 39;stroke-dashoffset:38;animation:JpknBdgd_draw 12ms linear 1627ms forwards;}.JpknBdgd_69{stroke-dasharray:36 38;stroke-dashoffset:37;animation:JpknBdgd_draw 12ms linear 1640ms forwards;}.JpknBdgd_70{stroke-dasharray:11 13;stroke-dashoffset:12;animation:JpknBdgd_draw 3ms linear 1652ms forwards;}.JpknBdgd_71{stroke-dasharray:30 32;stroke-dashoffset:31;animation:JpknBdgd_draw 10ms linear 1656ms forwards;}.JpknBdgd_72{stroke-dasharray:17 19;stroke-dashoffset:18;animation:JpknBdgd_draw 5ms linear 1666ms forwards;}.JpknBdgd_73{stroke-dasharray:32 34;stroke-dashoffset:33;animation:JpknBdgd_draw 10ms linear 1672ms forwards;}.JpknBdgd_74{stroke-dasharray:21 23;stroke-dashoffset:22;animation:JpknBdgd_draw 7ms linear 1683ms forwards;}.JpknBdgd_75{stroke-dasharray:17 19;stroke-dashoffset:18;animation:JpknBdgd_draw 5ms linear 1690ms forwards;}.JpknBdgd_76{stroke-dasharray:14 16;stroke-dashoffset:15;animation:JpknBdgd_draw 4ms linear 1696ms forwards;}.JpknBdgd_77{stroke-dasharray:20 22;stroke-dashoffset:21;animation:JpknBdgd_draw 6ms linear 1701ms forwards;}.JpknBdgd_78{stroke-dasharray:22 24;stroke-dashoffset:23;animation:JpknBdgd_draw 7ms linear 1708ms forwards;}.JpknBdgd_79{stroke-dasharray:14 16;stroke-dashoffset:15;animation:JpknBdgd_draw 4ms linear 1716ms forwards;}.JpknBdgd_80{stroke-dasharray:16 18;stroke-dashoffset:17;animation:JpknBdgd_draw 5ms linear 1721ms forwards;}.JpknBdgd_81{stroke-dasharray:18 20;stroke-dashoffset:19;animation:JpknBdgd_draw 6ms linear 1726ms forwards;}.JpknBdgd_82{stroke-dasharray:12 14;stroke-dashoffset:13;animation:JpknBdgd_draw 4ms linear 1732ms forwards;}.JpknBdgd_83{stroke-dasharray:18 20;stroke-dashoffset:19;animation:JpknBdgd_draw 6ms linear 1737ms forwards;}.JpknBdgd_84{stroke-dasharray:16 18;stroke-dashoffset:17;animation:JpknBdgd_draw 5ms linear 1743ms forwards;}.JpknBdgd_85{stroke-dasharray:14 16;stroke-dashoffset:15;animation:JpknBdgd_draw 4ms linear 1749ms forwards;}.JpknBdgd_86{stroke-dasharray:16 18;stroke-dashoffset:17;animation:JpknBdgd_draw 5ms linear 1754ms forwards;}.JpknBdgd_87{stroke-dasharray:16 18;stroke-dashoffset:17;animation:JpknBdgd_draw 5ms linear 1759ms forwards;}.JpknBdgd_88{stroke-dasharray:16 18;stroke-dashoffset:17;animation:JpknBdgd_draw 5ms linear 1765ms forwards;}.JpknBdgd_89{stroke-dasharray:16 18;stroke-dashoffset:17;animation:JpknBdgd_draw 5ms linear 1770ms forwards;}.JpknBdgd_90{stroke-dasharray:3 5;stroke-dashoffset:4;animation:JpknBdgd_draw 1ms linear 1776ms forwards;}.JpknBdgd_91{stroke-dasharray:9 11;stroke-dashoffset:10;animation:JpknBdgd_draw 3ms linear 1777ms forwards;}.JpknBdgd_92{stroke-dasharray:40 42;stroke-dashoffset:41;animation:JpknBdgd_draw 13ms linear 1781ms forwards;}.JpknBdgd_93{stroke-dasharray:52 54;stroke-dashoffset:53;animation:JpknBdgd_draw 17ms linear 1794ms forwards;}.JpknBdgd_94{stroke-dasharray:43 45;stroke-dashoffset:44;animation:JpknBdgd_draw 14ms linear 1812ms forwards;}.JpknBdgd_95{stroke-dasharray:54 56;stroke-dashoffset:55;animation:JpknBdgd_draw 18ms linear 1826ms forwards;}.JpknBdgd_96{stroke-dasharray:43 45;stroke-dashoffset:44;animation:JpknBdgd_draw 14ms linear 1845ms forwards;}.JpknBdgd_97{stroke-dasharray:54 56;stroke-dashoffset:55;animation:JpknBdgd_draw 18ms linear 1859ms forwards;}.JpknBdgd_98{stroke-dasharray:42 44;stroke-dashoffset:43;animation:JpknBdgd_draw 14ms linear 1877ms forwards;}.JpknBdgd_99{stroke-dasharray:52 54;stroke-dashoffset:53;animation:JpknBdgd_draw 17ms linear 1891ms forwards;}.JpknBdgd_100{stroke-dasharray:311 313;stroke-dashoffset:312;animation:JpknBdgd_draw 103ms linear 1909ms forwards;}.JpknBdgd_101{stroke-dasharray:0 2;stroke-dashoffset:1;animation:JpknBdgd_draw 0ms linear 2012ms forwards;}.JpknBdgd_102{stroke-dasharray:304 306;stroke-dashoffset:305;animation:JpknBdgd_draw 100ms linear 2012ms forwards;}.JpknBdgd_103{stroke-dasharray:0 2;stroke-dashoffset:1;animation:JpknBdgd_draw 0ms linear 2113ms forwards;}.JpknBdgd_104{stroke-dasharray:44 46;stroke-dashoffset:45;animation:JpknBdgd_draw 14ms linear 2114ms forwards;}.JpknBdgd_105{stroke-dasharray:55 57;stroke-dashoffset:56;animation:JpknBdgd_draw 18ms linear 2129ms forwards;}.JpknBdgd_106{stroke-dasharray:47 49;stroke-dashoffset:48;animation:JpknBdgd_draw 15ms linear 2147ms forwards;}.JpknBdgd_107{stroke-dasharray:58 60;stroke-dashoffset:59;animation:JpknBdgd_draw 19ms linear 2163ms forwards;}.JpknBdgd_108{stroke-dasharray:47 49;stroke-dashoffset:48;animation:JpknBdgd_draw 15ms linear 2182ms forwards;}.JpknBdgd_109{stroke-dasharray:58 60;stroke-dashoffset:59;animation:JpknBdgd_draw 19ms linear 2198ms forwards;}.JpknBdgd_110{stroke-dasharray:47 49;stroke-dashoffset:48;animation:JpknBdgd_draw 15ms linear 2218ms forwards;}.JpknBdgd_111{stroke-dasharray:57 59;stroke-dashoffset:58;animation:JpknBdgd_draw 19ms linear 2234ms forwards;}.JpknBdgd_112{stroke-dasharray:551 553;stroke-dashoffset:552;animation:JpknBdgd_draw 182ms linear 2253ms forwards;}.JpknBdgd_113{stroke-dasharray:156 158;stroke-dashoffset:157;animation:JpknBdgd_draw 51ms linear 2435ms forwards;}.JpknBdgd_114{stroke-dasharray:537 539;stroke-dashoffset:538;animation:JpknBdgd_draw 177ms linear 2487ms forwards;}.JpknBdgd_115{stroke-dasharray:160 162;stroke-dashoffset:161;animation:JpknBdgd_draw 53ms linear 2665ms forwards;}.JpknBdgd_116{stroke-dasharray:157 159;stroke-dashoffset:158;animation:JpknBdgd_draw 52ms linear 2718ms forwards;}.JpknBdgd_117{stroke-dasharray:182 184;stroke-dashoffset:183;animation:JpknBdgd_draw 60ms linear 2771ms forwards;}.JpknBdgd_118{stroke-dasharray:62 64;stroke-dashoffset:63;animation:JpknBdgd_draw 20ms linear 2831ms forwards;}.JpknBdgd_119{stroke-dasharray:70 72;stroke-dashoffset:71;animation:JpknBdgd_draw 23ms linear 2852ms forwards;}.JpknBdgd_120{stroke-dasharray:29 31;stroke-dashoffset:30;animation:JpknBdgd_draw 9ms linear 2875ms forwards;}.JpknBdgd_121{stroke-dasharray:219 221;stroke-dashoffset:220;animation:JpknBdgd_draw 72ms linear 2885ms forwards;}.JpknBdgd_122{stroke-dasharray:32 34;stroke-dashoffset:33;animation:JpknBdgd_draw 10ms linear 2958ms forwards;}.JpknBdgd_123{stroke-dasharray:38 40;stroke-dashoffset:39;animation:JpknBdgd_draw 12ms linear 2969ms forwards;}.JpknBdgd_124{stroke-dasharray:205 207;stroke-dashoffset:206;animation:JpknBdgd_draw 68ms linear 2982ms forwards;}.JpknBdgd_125{stroke-dasharray:35 37;stroke-dashoffset:36;animation:JpknBdgd_draw 11ms linear 3050ms forwards;}.JpknBdgd_126{stroke-dasharray:35 37;stroke-dashoffset:36;animation:JpknBdgd_draw 11ms linear 3062ms forwards;}.JpknBdgd_127{stroke-dasharray:41 43;stroke-dashoffset:42;animation:JpknBdgd_draw 13ms linear 3074ms forwards;}.JpknBdgd_128{stroke-dasharray:40 42;stroke-dashoffset:41;animation:JpknBdgd_draw 13ms linear 3088ms forwards;}.JpknBdgd_129{stroke-dasharray:38 40;stroke-dashoffset:39;animation:JpknBdgd_draw 12ms linear 3101ms forwards;}.JpknBdgd_130{stroke-dasharray:22 24;stroke-dashoffset:23;animation:JpknBdgd_draw 7ms linear 3114ms forwards;}.JpknBdgd_131{stroke-dasharray:23 25;stroke-dashoffset:24;animation:JpknBdgd_draw 7ms linear 3122ms forwards;}.JpknBdgd_132{stroke-dasharray:24 26;stroke-dashoffset:25;animation:JpknBdgd_draw 8ms linear 3130ms forwards;}.JpknBdgd_133{stroke-dasharray:24 26;stroke-dashoffset:25;animation:JpknBdgd_draw 8ms linear 3138ms forwards;}.JpknBdgd_134{stroke-dasharray:30 32;stroke-dashoffset:31;animation:JpknBdgd_draw 10ms linear 3146ms forwards;}.JpknBdgd_135{stroke-dasharray:65 67;stroke-dashoffset:66;animation:JpknBdgd_draw 21ms linear 3156ms forwards;}.JpknBdgd_136{stroke-dasharray:75 77;stroke-dashoffset:76;animation:JpknBdgd_draw 25ms linear 3178ms forwards;}.JpknBdgd_137{stroke-dasharray:76 78;stroke-dashoffset:77;animation:JpknBdgd_draw 25ms linear 3203ms forwards;}.JpknBdgd_138{stroke-dasharray:104 106;stroke-dashoffset:105;animation:JpknBdgd_draw 34ms linear 3229ms forwards;}.JpknBdgd_139{stroke-dasharray:30 32;stroke-dashoffset:31;animation:JpknBdgd_draw 10ms linear 3263ms forwards;}.JpknBdgd_140{stroke-dasharray:14 16;stroke-dashoffset:15;animation:JpknBdgd_draw 4ms linear 3274ms forwards;}.JpknBdgd_141{stroke-dasharray:14 16;stroke-dashoffset:15;animation:JpknBdgd_draw 4ms linear 3279ms forwards;}.JpknBdgd_142{stroke-dasharray:27 29;stroke-dashoffset:28;animation:JpknBdgd_draw 9ms linear 3284ms forwards;}.JpknBdgd_143{stroke-dasharray:624 626;stroke-dashoffset:625;animation:JpknBdgd_draw 206ms linear 3293ms forwards;}@keyframes JpknBdgd_draw{100%{stroke-dashoffset:0;}}@keyframes JpknBdgd_fade{0%{stroke-opacity:1;}94.8051948051948%{stroke-opacity:1;}100%{stroke-opacity:0;}}</style></svg>
